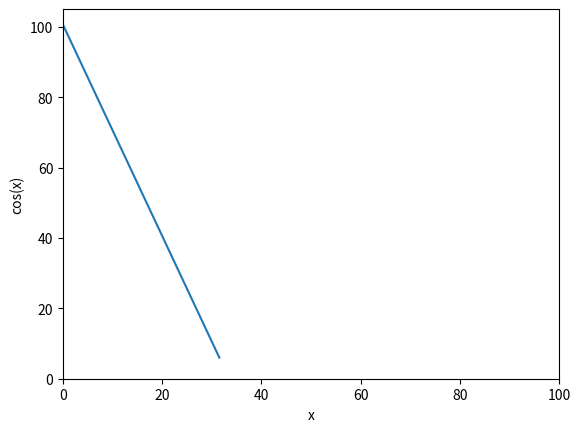

Write the Python code that produced this figure.
# -*- coding: utf-8 -*-
"""
Created on Sat Dec  5 00:21:18 2020

[redacted]
"""
import matplotlib.pyplot as plt
import numpy as np 

x = [0, 1, 2]
y = np.abs(x)*3


print()
print(np.arctan2(6, 2)*(180/(np.pi)))

x = np.linspace(0, 10.5*3, 2500)

y = 100.5-np.abs(x)*3

# checks
print(y[1]-y[0])
print(y[1])
    
    


plt.xlabel('x'); plt.ylabel('cos(x)')
plt.axis([0,100, 0, 105])
plt.plot(x, y, '-', label='test')
plt.show()

